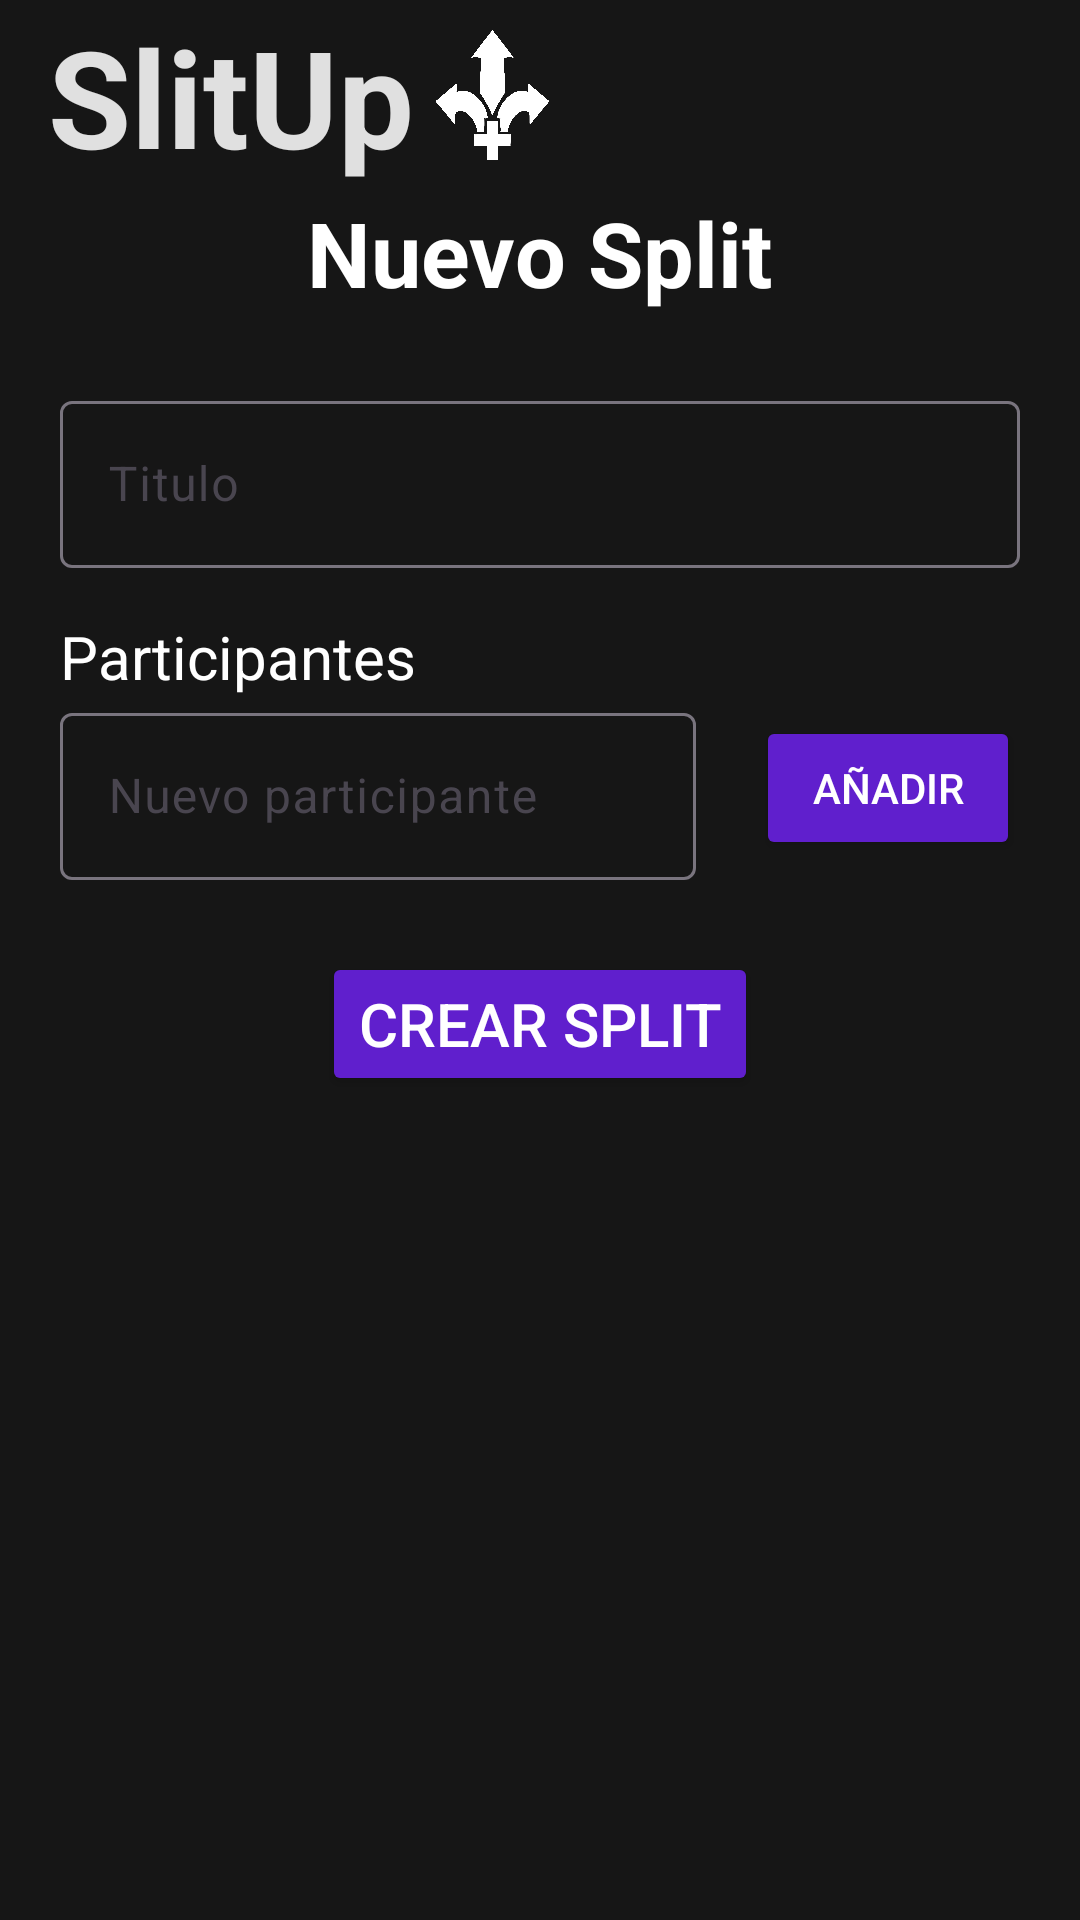

This screen was rendered from an Android layout file. Write that file and the resources it references.
<!-- AndroidManifest.xml: application theme Theme.SplitUp -->
<!-- res/layout/activity_split_nuevo.xml -->
<?xml version="1.0" encoding="utf-8"?>
<LinearLayout xmlns:android="http://schemas.android.com/apk/res/android"
    android:layout_width="match_parent"
    android:layout_height="match_parent"
    android:background="@color/fondo"
    android:orientation="vertical">

    <androidx.appcompat.widget.Toolbar
        android:id="@+id/miToolbar"
        android:layout_width="match_parent"
        android:layout_height="wrap_content"
        android:elevation="4dp"
        android:popupTheme="@style/ThemeOverlay.AppCompat.Light"
        android:theme="@style/ThemeOverlay.AppCompat.ActionBar">

        <TextView
            android:id="@+id/Logo"
            android:layout_width="wrap_content"
            android:layout_height="wrap_content"
            android:layout_marginStart="10dp"
            android:text="SlitUp"
            android:textColor="#DDFFFFFF"
            android:textSize="45sp"
            android:textStyle="bold"/>

        <ImageView
            android:layout_width="45dp"
            android:layout_height="45dp"
            android:src="@drawable/splitup_logo_white"
            android:layout_marginStart="10dp"/>

    </androidx.appcompat.widget.Toolbar>

    <TextView
        android:id="@+id/txtNuevoSplit"
        android:layout_width="wrap_content"
        android:layout_height="wrap_content"
        android:layout_gravity="center_horizontal"
        android:layout_marginBottom="24dp"
        android:text="Nuevo Split"
        android:textColor="@color/white"
        android:textSize="30sp"
        android:textStyle="bold"/>

    <TextView
        android:id="@+id/txtEditarSplit"
        android:layout_width="wrap_content"
        android:layout_height="wrap_content"
        android:layout_gravity="center_horizontal"
        android:layout_marginBottom="24dp"
        android:text="Editar Split"
        android:textColor="@color/white"
        android:textSize="30sp"
        android:textStyle="bold"
        android:visibility="gone"/>










    <com.google.android.material.textfield.TextInputLayout
        android:layout_width="match_parent"
        android:layout_height="wrap_content"
        android:layout_marginStart="20dp"
        android:layout_marginEnd="20dp">

        <com.google.android.material.textfield.TextInputEditText
            android:id="@+id/editTextNombre"
            android:layout_width="match_parent"
            android:layout_height="wrap_content"
            android:hint="Titulo"
            android:inputType="textPersonName"
            android:textColor="@color/white"
            android:textColorHint="@color/hint"/>

    </com.google.android.material.textfield.TextInputLayout>












    <TextView
        android:layout_width="wrap_content"
        android:layout_height="wrap_content"
        android:text="Participantes"
        android:textColor="@color/white"
        android:textSize="20sp"
        android:layout_marginTop="16dp"
        android:layout_marginStart="20dp"/>

    <ListView
        android:id="@+id/listViewParticipantes"
        android:layout_width="match_parent"
        android:layout_height="wrap_content"
        android:layout_marginEnd="20dp"
        android:layout_marginStart="20dp"/>

    <LinearLayout
        android:layout_width="match_parent"
        android:layout_height="wrap_content"
        android:orientation="horizontal"
        android:gravity="center">

        <com.google.android.material.textfield.TextInputLayout
            android:layout_width="0dp"
            android:layout_height="wrap_content"
            android:layout_marginStart="20dp"
            android:layout_weight="1">

            <com.google.android.material.textfield.TextInputEditText
                android:id="@+id/edtxtNombreParticipante"
                android:layout_width="match_parent"
                android:layout_height="wrap_content"
                android:hint="Nuevo participante"
                android:inputType="textPersonName"
                android:textColor="@color/white"
                android:textColorHint="@color/hint"/>

        </com.google.android.material.textfield.TextInputLayout>










        <Button
            android:id="@+id/buttonAnyadirParticipante"
            android:layout_width="wrap_content"
            android:layout_height="wrap_content"
            android:text="Añadir"
            android:layout_marginStart="20dp"
            android:layout_marginEnd="20dp"
            android:backgroundTint="@color/boton"
            android:textColor="@color/white"/>

    </LinearLayout>

    <Button
        android:id="@+id/buttonCrearSplit"
        android:layout_width="wrap_content"
        android:layout_height="wrap_content"
        android:layout_gravity="center_horizontal"
        android:layout_marginTop="24dp"
        android:layout_marginBottom="10dp"
        android:textSize="20sp"
        android:backgroundTint="@color/boton"
        android:text="Crear Split"
        android:textColor="@color/white"/>

    <Button
        android:id="@+id/buttonActualzarSplit"
        android:layout_width="wrap_content"
        android:layout_height="wrap_content"
        android:layout_gravity="center_horizontal"
        android:layout_marginTop="24dp"
        android:layout_marginBottom="10dp"
        android:textSize="20sp"
        android:backgroundTint="@color/boton"
        android:text="Actualizar Split"
        android:textColor="@color/white"
        android:visibility="gone"/>

</LinearLayout>
<!-- resources referenced by this layout -->
<resources>
  <color name="boton">#601FCD</color>
  <color name="fondo">#161616</color>
  <color name="hint">#FF838487</color>
  <color name="white">#FFFFFFFF</color>
  <!-- drawable splitup_logo_white: png bitmap (drawable, 146079 bytes) -->
  <style name="Theme.SplitUp" parent="Base.Theme.SplitUp" />
  <style name="Base.Theme.SplitUp" parent="Theme.Material3.DayNight.NoActionBar">
          
          
      </style>
</resources>
